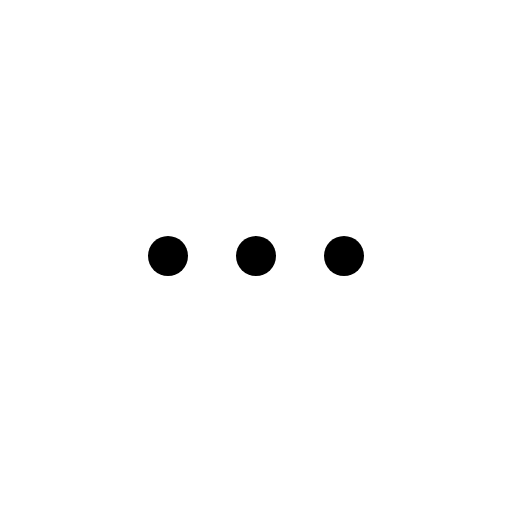
t = 0.00 s
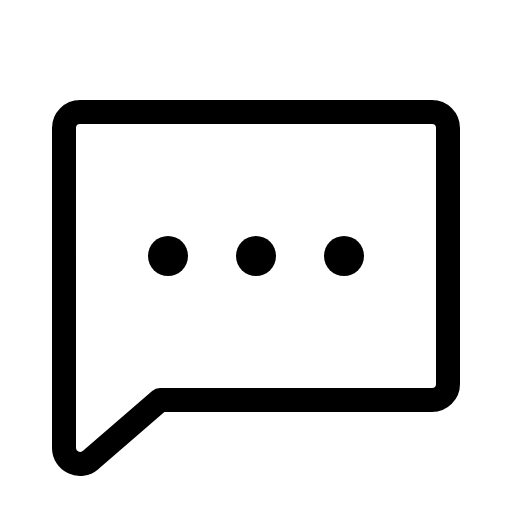
t = 0.38 s
t = 0.75 s: frame unchanged from t = 0.38 s, image omitted
t = 1.13 s: frame unchanged from t = 0.38 s, image omitted

The animated SVG that drew these frames (rendered in a browser with its animation timeline set to each time). Animation: 1 CSS @keyframes rule; one cycle of 1.50 s, repeats indefinitely.

<svg xmlns="http://www.w3.org/2000/svg" viewBox="0 0 256 256">
  <style>
    .draw-line {
      stroke-dasharray: 2000;
      stroke-dashoffset: 0;
    }
    svg:hover .draw-line {
      animation: phosphor-draw-in 1.5s ease-in-out infinite alternate;
    }
    @keyframes phosphor-draw-in {
      0%   { stroke-dashoffset: 2000; }
      100% { stroke-dashoffset: 0; }
    }
  </style><rect width="256" height="256" fill="none"/><circle cx="128" cy="128" r="10"/><circle cx="84" cy="128" r="10"/><circle cx="172" cy="128" r="10"/><path d="M45.15,230.11A8,8,0,0,1,32,224V64a8,8,0,0,1,8-8H216a8,8,0,0,1,8,8V192a8,8,0,0,1-8,8H80Z" fill="none" stroke="currentColor" stroke-linecap="round" stroke-linejoin="round" stroke-width="12" class="draw-line" pathLength="1" style="animation-delay: 0s"/></svg>
